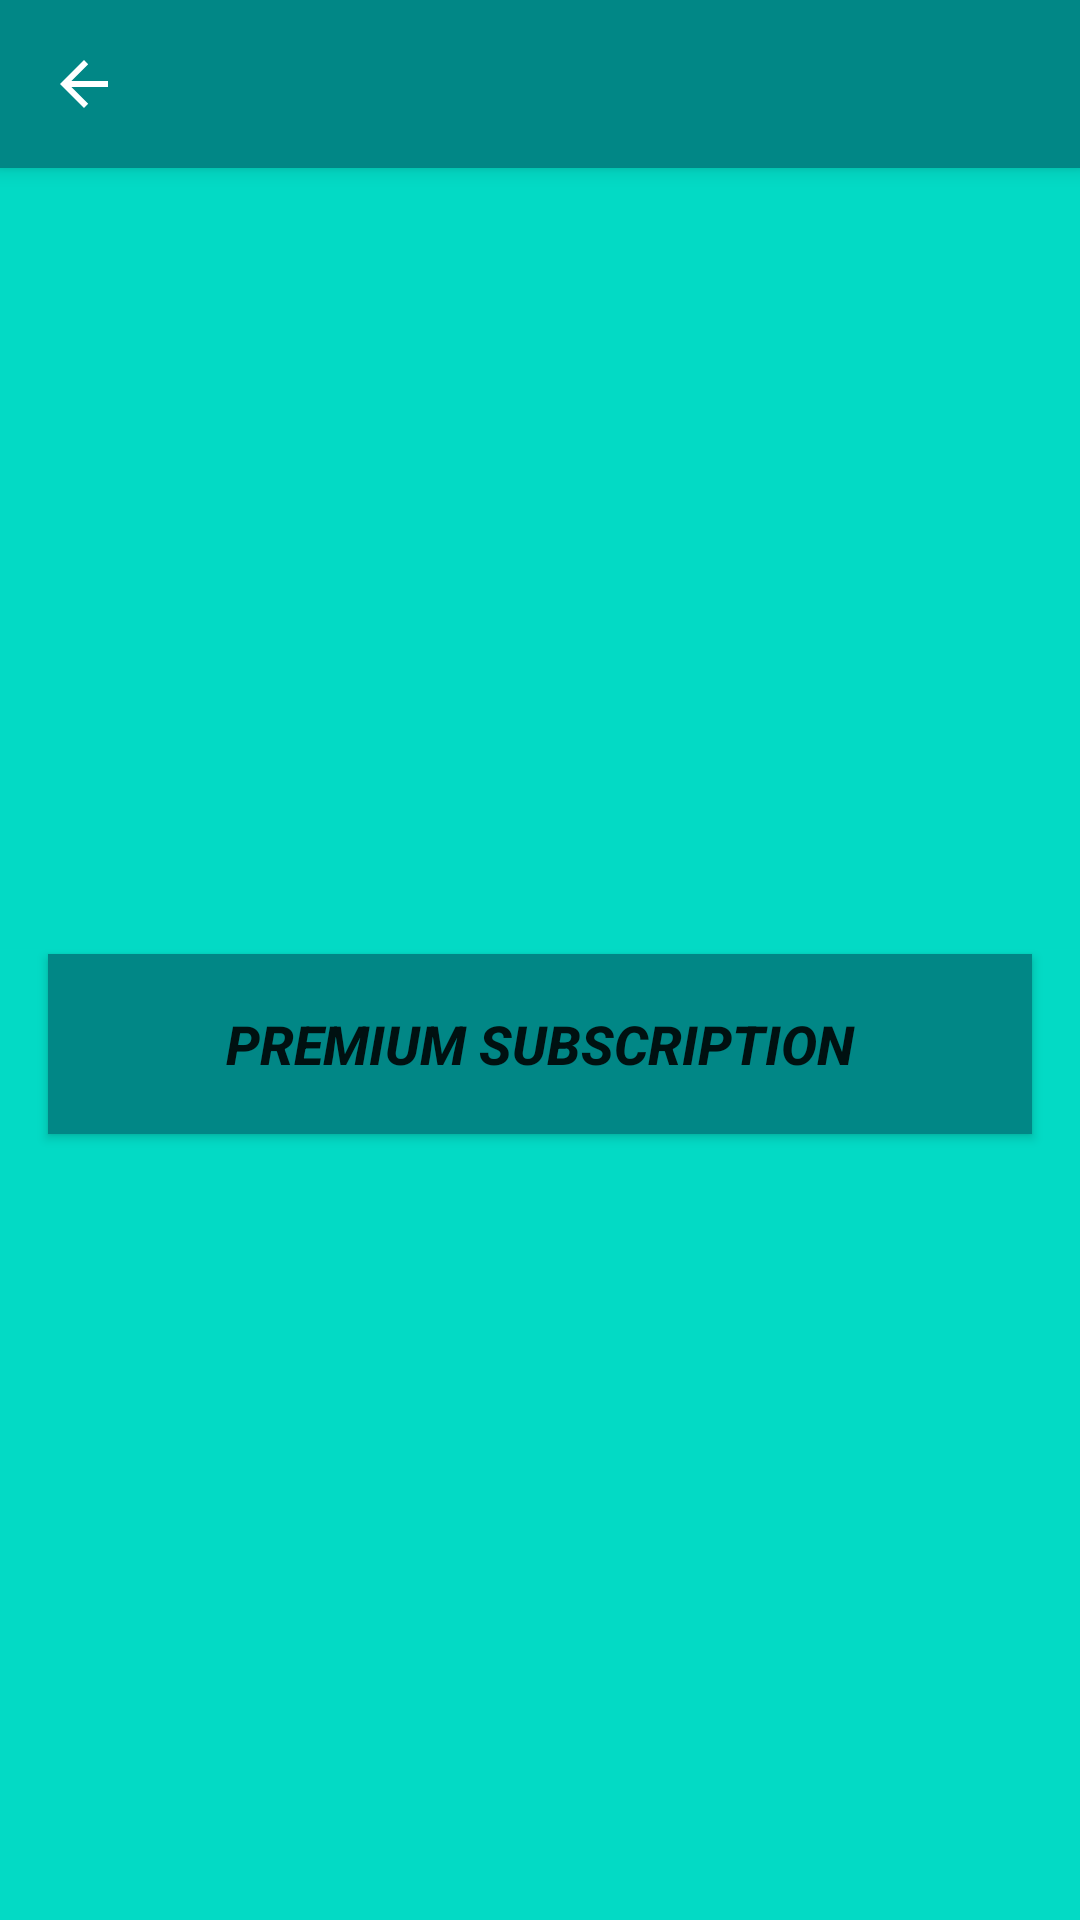

Produce the Android XML layout that renders to this screen, including the resource entries it uses.
<!-- AndroidManifest.xml: activity theme Theme.Billing.NoActionBar -->
<!-- res/layout/activity_main.xml -->
<?xml version="1.0" encoding="utf-8"?>
<androidx.coordinatorlayout.widget.CoordinatorLayout xmlns:android="http://schemas.android.com/apk/res/android"
    xmlns:app="http://schemas.android.com/apk/res-auto"
    xmlns:tools="http://schemas.android.com/tools"
    android:layout_width="match_parent"
    android:layout_height="match_parent"
    tools:context=".MainActivity">

    <com.google.android.material.appbar.AppBarLayout
        android:layout_width="match_parent"
        android:layout_height="wrap_content"
        android:theme="@style/Theme.Billing.AppBarOverlay">

        <androidx.appcompat.widget.Toolbar
            android:id="@+id/toolbar"
            android:layout_width="match_parent"
            android:layout_height="?attr/actionBarSize"
            android:background="@color/teal_700"
            app:navigationIcon="?attr/actionModeCloseDrawable"
            app:popupTheme="@style/Theme.Billing.PopupOverlay" />

    </com.google.android.material.appbar.AppBarLayout>

    <include layout="@layout/content_main" />

</androidx.coordinatorlayout.widget.CoordinatorLayout>
<!-- res/layout/content_main.xml (included above) -->
<?xml version="1.0" encoding="utf-8"?>
<androidx.constraintlayout.widget.ConstraintLayout xmlns:android="http://schemas.android.com/apk/res/android"
    xmlns:app="http://schemas.android.com/apk/res-auto"
    xmlns:tools="http://schemas.android.com/tools"
    android:layout_width="match_parent"
    android:layout_height="match_parent"
    android:background="@color/teal_200"
    app:layout_behavior="@string/appbar_scrolling_view_behavior"
    tools:visibility="visible" >

    <Button
        android:id="@+id/sub_bt"
        android:layout_width="0dp"
        android:layout_height="60dp"
        android:layout_marginStart="16dp"
        android:layout_marginEnd="16dp"
        android:background="@color/teal_700"
        android:backgroundTint="@color/teal_700"
        android:text="@string/premium_subscription"
        android:textSize="18sp"
        android:textStyle="bold|italic"
        app:layout_constraintBottom_toBottomOf="parent"
        app:layout_constraintEnd_toEndOf="parent"
        app:layout_constraintStart_toStartOf="parent"
        app:layout_constraintTop_toTopOf="parent" />
</androidx.constraintlayout.widget.ConstraintLayout>
<!-- resources referenced by this layout -->
<resources>
  <string name="premium_subscription">Premium Subscription</string>
  <style name="Theme.Billing.AppBarOverlay" parent="ThemeOverlay.AppCompat.Dark.ActionBar" />
  <style name="Theme.Billing.PopupOverlay" parent="ThemeOverlay.AppCompat.Light" />
  <style name="Theme.Billing.NoActionBar">
          <item name="windowActionBar">false</item>
          <item name="windowNoTitle">true</item>
      </style>
  <!-- not gathered from this repository: default colours our renderer supplied (Android Studio template values) -->
  <color name="teal_200">#FF03DAC5</color>
  <color name="teal_700">#FF018786</color>
</resources>
